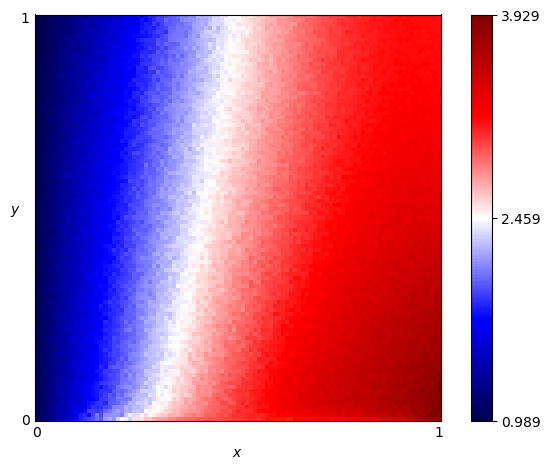

The file beside this chart, header and first rows:
x, y, score
0.0, 0.0, 1.045
0.0, 0.01, 1.043
0.0, 0.02, 1.043
0.0, 0.03, 1.042
0.0, 0.04, 1.042
0.0, 0.05, 1.04
0.0, 0.06, 1.042
0.0, 0.07, 1.041
0.0, 0.08, 1.042
0.0, 0.09, 1.039
0.0, 0.1, 1.034
0.0, 0.11, 1.041
0.0, 0.12, 1.038
0.0, 0.13, 1.036
0.0, 0.14, 1.035
0.0, 0.15, 1.036
0.0, 0.16, 1.037
0.0, 0.17, 1.031
0.0, 0.18, 1.035
0.0, 0.19, 1.033
0.0, 0.2, 1.034
0.0, 0.21, 1.035
0.0, 0.22, 1.034
0.0, 0.23, 1.034
0.0, 0.24, 1.034
0.0, 0.25, 1.035
0.0, 0.26, 1.022
0.0, 0.27, 1.028
0.0, 0.28, 1.029
0.0, 0.29, 1.026
0.0, 0.3, 1.032
0.0, 0.31, 1.024
0.0, 0.32, 1.028
0.0, 0.33, 1.027
0.0, 0.34, 1.03
0.0, 0.35, 1.025
0.0, 0.36, 1.02
0.0, 0.37, 1.028
0.0, 0.38, 1.026
0.0, 0.39, 1.022
0.0, 0.4, 1.018
0.0, 0.41, 1.025
0.0, 0.42, 1.022
0.0, 0.43, 1.023
0.0, 0.44, 1.019
0.0, 0.45, 1.018
0.0, 0.46, 1.022
0.0, 0.47, 1.026
0.0, 0.48, 1.015
0.0, 0.49, 1.015
0.0, 0.5, 1.015
0.0, 0.51, 1.02
0.0, 0.52, 1.014
0.0, 0.53, 1.011
0.0, 0.54, 1.008
0.0, 0.55, 1.01
0.0, 0.56, 1.017
0.0, 0.57, 1.013
0.0, 0.58, 1.009
0.0, 0.59, 1.017
... 10,141 more rows
